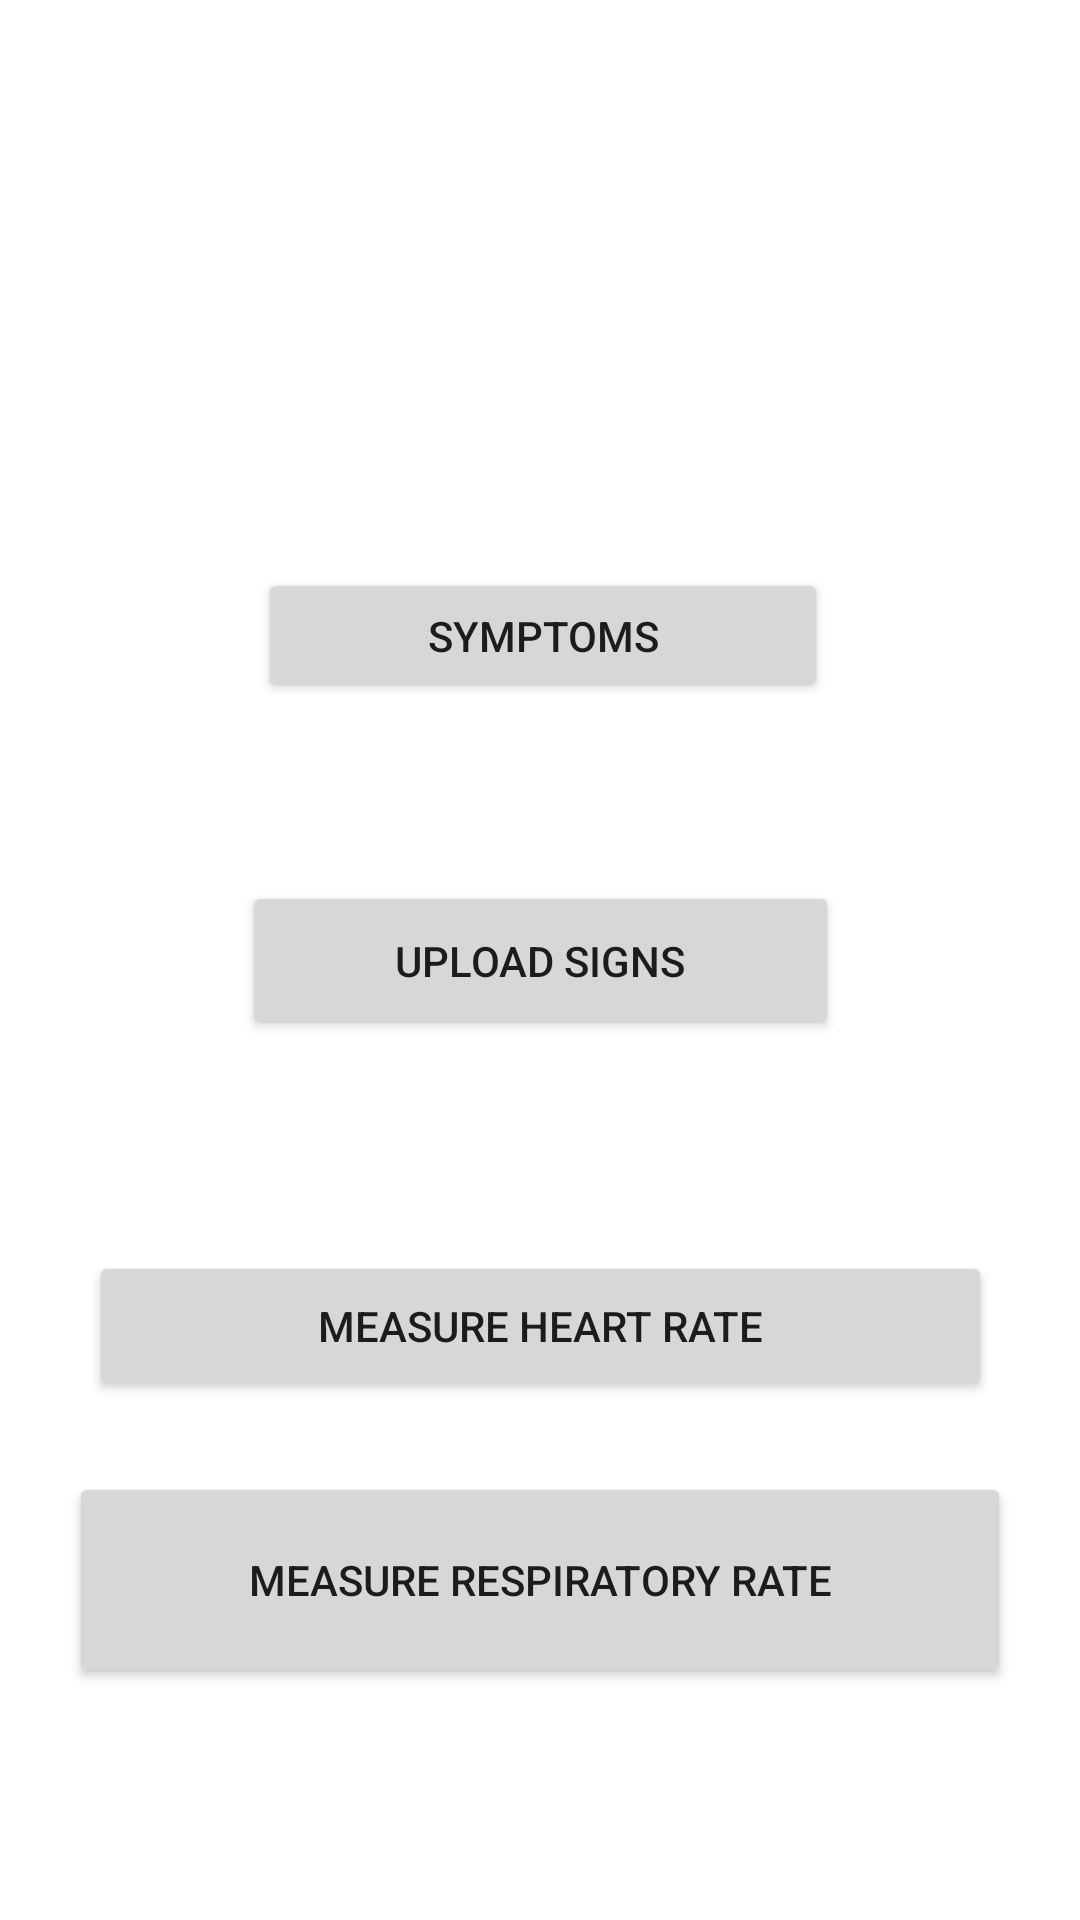

Here is an Android app screen rendered from its layout file. Give the layout XML and the strings, colors and styles it references.
<!-- AndroidManifest.xml: application theme Theme.MC_Assignment1 -->
<!-- res/layout/activity_main.xml -->
<?xml version="1.0" encoding="utf-8"?>
<androidx.constraintlayout.widget.ConstraintLayout xmlns:android="http://schemas.android.com/apk/res/android"
    xmlns:app="http://schemas.android.com/apk/res-auto"
    xmlns:tools="http://schemas.android.com/tools"
    android:layout_width="match_parent"
    android:layout_height="match_parent"
    tools:context=".MainActivity">

    <Button
        android:id="@+id/symptoms"
        android:layout_width="190dp"
        android:layout_height="45dp"
        android:text="@string/symptoms"
        app:layout_constraintBottom_toBottomOf="parent"
        app:layout_constraintEnd_toEndOf="parent"
        app:layout_constraintHorizontal_bias="0.506"
        app:layout_constraintStart_toStartOf="parent"
        app:layout_constraintTop_toTopOf="parent"
        app:layout_constraintVertical_bias="0.318"
        tools:ignore="TouchTargetSizeCheck" />

    <Button
        android:id="@+id/heartRate"
        android:layout_width="301dp"
        android:layout_height="50dp"
        android:text="@string/measure_heart_rate"
        app:layout_constraintBottom_toBottomOf="parent"
        app:layout_constraintEnd_toEndOf="parent"
        app:layout_constraintStart_toStartOf="parent"
        app:layout_constraintTop_toTopOf="parent"
        app:layout_constraintVertical_bias="0.707" />

    <Button
        android:id="@+id/uploadSigns"
        android:layout_width="199dp"
        android:layout_height="53dp"
        android:text="@string/upload_signs"
        app:layout_constraintBottom_toBottomOf="parent"
        app:layout_constraintEnd_toEndOf="parent"
        app:layout_constraintStart_toStartOf="parent"
        app:layout_constraintTop_toTopOf="parent" />

    <Button
        android:id="@+id/respiratoryRate"
        android:layout_width="314dp"
        android:layout_height="72dp"
        android:text="@string/measure_respiratory_rate"
        app:layout_constraintBottom_toBottomOf="parent"
        app:layout_constraintEnd_toEndOf="parent"
        app:layout_constraintStart_toStartOf="parent"
        app:layout_constraintTop_toTopOf="parent"
        app:layout_constraintVertical_bias="0.864" />

</androidx.constraintlayout.widget.ConstraintLayout>
<!-- resources referenced by this layout -->
<resources>
  <string name="measure_heart_rate">Measure Heart Rate</string>
  <string name="measure_respiratory_rate">Measure Respiratory Rate</string>
  <string name="symptoms">Symptoms</string>
  <string name="upload_signs">Upload Signs</string>
  <style name="Theme.MC_Assignment1" parent="Theme.MaterialComponents.DayNight.DarkActionBar">
          
          <item name="colorPrimary">@color/purple_500</item>
          <item name="colorPrimaryVariant">@color/purple_700</item>
          <item name="colorOnPrimary">@color/white</item>
          
          <item name="colorSecondary">@color/teal_200</item>
          <item name="colorSecondaryVariant">@color/teal_700</item>
          <item name="colorOnSecondary">@color/black</item>
          
          <item name="android:statusBarColor" tools:targetApi="l">?attr/colorPrimaryVariant</item>
          
      </style>
  <!-- not gathered from this repository: default colours our renderer supplied (Android Studio template values) -->
  <color name="purple_500">#FF6200EE</color>
  <color name="purple_700">#FF3700B3</color>
  <color name="teal_200">#FF03DAC5</color>
  <color name="teal_700">#FF018786</color>
  <color name="black">#FF000000</color>
  <color name="white">#FFFFFFFF</color>
</resources>
